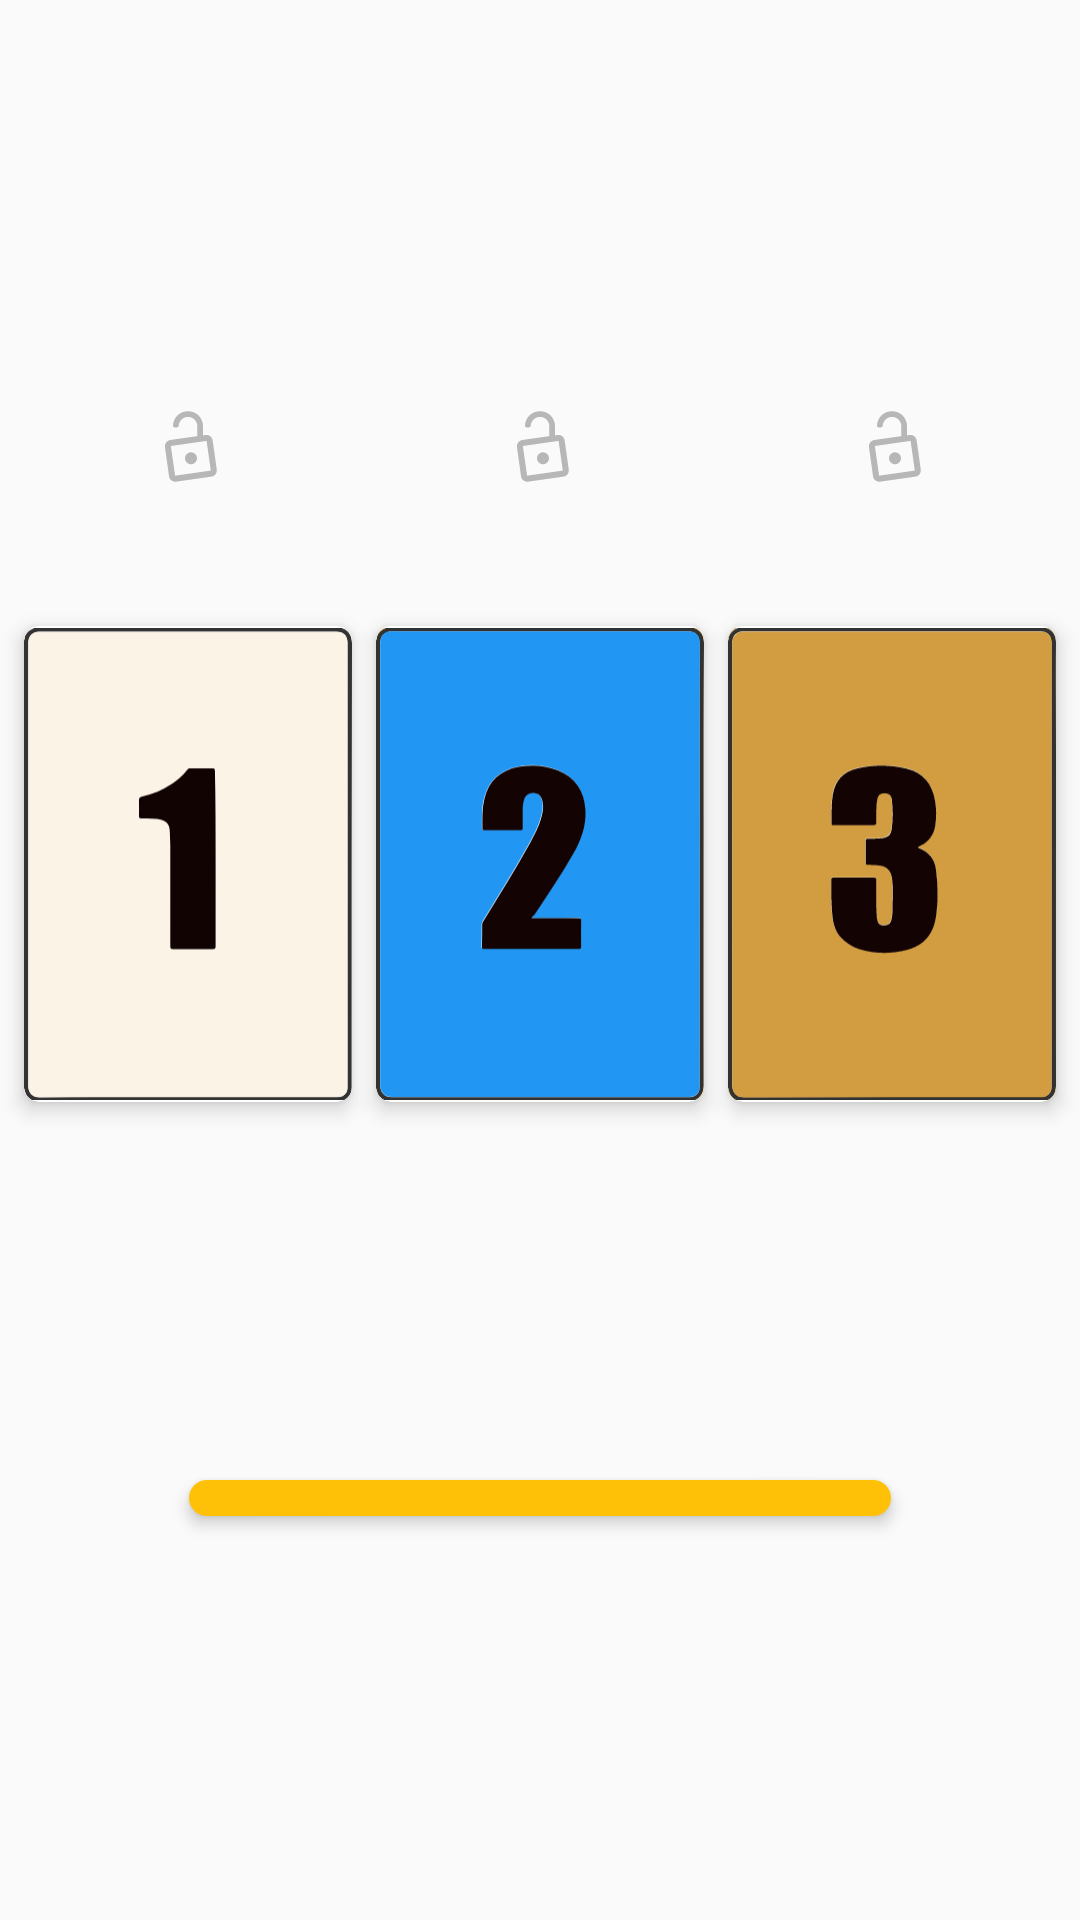

Write the Android layout XML for this screen, with the resource values it uses.
<!-- AndroidManifest.xml: application theme AppTheme -->
<!-- res/layout/fragment_comix_genertor.xml -->
<?xml version="1.0" encoding="utf-8"?>
<android.support.constraint.ConstraintLayout
    xmlns:android="http://schemas.android.com/apk/res/android"

    xmlns:app="http://schemas.android.com/apk/res-auto"
    xmlns:tools="http://schemas.android.com/tools"
    xmlns:fbutton="http://schemas.android.com/apk/res-auto"
    android:layout_width="match_parent"
    android:layout_height="match_parent"
    tools:context=".MainActivity"
   >


    <RelativeLayout
        android:id="@+id/relative_layout_image_lock_1"
        android:layout_width="wrap_content"
        android:layout_height="wrap_content"
        android:orientation="horizontal"
        android:padding="15dp"

        app:layout_constraintEnd_toEndOf="@+id/cv1"
        app:layout_constraintStart_toStartOf="@+id/cv1"

        app:layout_constraintTop_toTopOf="@+id/guidelinehor_lock">

        <ImageView
            android:id="@+id/image_lock_1"
            android:layout_width="24dp"
            android:layout_height="24dp"
            android:alpha=".5"
            app:srcCompat="@drawable/lock_whith_angle_lock_500" />
    </RelativeLayout>



    <android.support.v7.widget.CardView
        android:id="@+id/cv1"
        android:layout_width="0dp"
        android:layout_height="0dp"
        android:layout_marginStart="8dp"
        android:background="@drawable/cardborder"
        app:cardCornerRadius="5dp"
        app:cardElevation="4dp"
        app:layout_constraintBottom_toTopOf="@+id/guidelinehor2"
        app:layout_constraintDimensionRatio="604:875"
        app:layout_constraintEnd_toStartOf="@+id/cv2"
        app:layout_constraintHorizontal_bias="0.5"
        app:layout_constraintStart_toStartOf="parent"
        app:layout_constraintTop_toTopOf="@+id/guidelinehor1">
        <ImageView
            android:id="@+id/image_view_card_1"
            android:layout_width="match_parent"
            android:layout_height="match_parent"
            android:layout_alignParentTop="true"
            android:layout_marginTop="0dp"
            android:visibility="visible"
            app:srcCompat="@drawable/ic_card_1"
            tools:layout_editor_absoluteX="6dp"
            tools:layout_editor_absoluteY="8dp" />
        <RelativeLayout
            android:id="@+id/card_1_border_layout"
            android:layout_width="match_parent"
            android:layout_height="match_parent">


        </RelativeLayout>
    </android.support.v7.widget.CardView>

    <RelativeLayout
        android:id="@+id/relative_layout_image_lock_2"
        android:layout_width="wrap_content"
        android:layout_height="wrap_content"
        android:orientation="horizontal"
        android:padding="15dp"

        app:layout_constraintEnd_toEndOf="@+id/cv2"
        app:layout_constraintStart_toStartOf="@+id/cv2"

        app:layout_constraintTop_toTopOf="@+id/guidelinehor_lock">

        <ImageView
            android:id="@+id/image_lock_2"
            android:layout_width="24dp"
            android:layout_height="24dp"
            android:alpha=".5"
            app:srcCompat="@drawable/lock_whith_angle_lock_500" />
    </RelativeLayout>

    <android.support.v7.widget.CardView
        android:id="@+id/cv2"
        android:layout_width="0dp"
        android:layout_height="0dp"
        android:layout_marginStart="8dp"
        android:layout_marginEnd="8dp"
        android:background="@drawable/cardborder"
        app:cardCornerRadius="5dp"
        app:cardElevation="4dp"
        app:layout_constraintBottom_toBottomOf="@+id/cv1"
        app:layout_constraintDimensionRatio="604:875"
        app:layout_constraintEnd_toStartOf="@+id/cv3"
        app:layout_constraintHorizontal_bias="0.5"
        app:layout_constraintStart_toEndOf="@+id/cv1"
        app:layout_constraintTop_toTopOf="@+id/cv1">

            <ImageView
                android:id="@+id/image_view_card_2"
                android:layout_width="match_parent"
                android:layout_height="match_parent"
                android:layout_alignParentTop="true"
                android:layout_marginTop="0dp"
                app:srcCompat="@drawable/ic_card_2"
                tools:layout_editor_absoluteX="6dp"
                tools:layout_editor_absoluteY="8dp" />

        <RelativeLayout
        android:id="@+id/card_2_border_layout"
        android:layout_width="match_parent"
        android:layout_height="match_parent">
        </RelativeLayout>
    </android.support.v7.widget.CardView>

    <RelativeLayout
        android:id="@+id/relative_layout_image_lock_3"
        android:layout_width="wrap_content"
        android:layout_height="wrap_content"
        android:orientation="horizontal"
        android:padding="15dp"
        app:layout_constraintEnd_toEndOf="@+id/cv3"
        app:layout_constraintStart_toStartOf="@+id/cv3"
        app:layout_constraintTop_toTopOf="@+id/guidelinehor_lock">

        <ImageView
            android:id="@+id/image_lock_3"
            android:layout_width="24dp"
            android:layout_height="24dp"
            android:alpha=".5"
            app:srcCompat="@drawable/lock_whith_angle_lock_500" />
    </RelativeLayout>


    <android.support.v7.widget.CardView
        android:id="@+id/cv3"
        android:layout_width="0dp"
        android:layout_height="0dp"
        android:layout_marginEnd="8dp"
        android:background="@drawable/cardborder"
        app:cardCornerRadius="5dp"
        app:cardElevation="4dp"
        app:layout_constraintBottom_toBottomOf="@+id/cv2"
        app:layout_constraintDimensionRatio="604:875"
        app:layout_constraintEnd_toEndOf="parent"
        app:layout_constraintStart_toEndOf="@+id/cv2"
        app:layout_constraintTop_toTopOf="@+id/cv2">



            <ImageView
                android:id="@+id/image_view_card_3"
                android:layout_width="match_parent"
                android:layout_height="match_parent"

                android:layout_alignParentTop="true"
                android:layout_marginTop="0dp"
                app:srcCompat="@drawable/ic_card_3"
                tools:layout_editor_absoluteX="6dp"
                tools:layout_editor_absoluteY="8dp" />
        <RelativeLayout
        android:id="@+id/card_3_border_layout"
        android:layout_width="match_parent"
        android:layout_height="match_parent">
        </RelativeLayout>

    </android.support.v7.widget.CardView>


    <ImageButton
        android:id="@+id/button_generate_commix"
        android:layout_width="0dp"
        android:layout_height="wrap_content"
        android:background="@drawable/btn_rounded"
        android:elevation="3dp"
        android:padding="6dp"


        android:theme="@style/MyButton"
        app:layout_constraintBottom_toTopOf="@+id/guidelinehor3"
        app:layout_constraintEnd_toEndOf="parent"
        app:layout_constraintStart_toStartOf="parent"
        app:layout_constraintTop_toTopOf="@+id/guidelinehor3"
        app:layout_constraintWidth_percent="0.65"
        app:srcCompat="@drawable/round_arrows_bouce_white_big" />



    <android.support.constraint.Guideline
        android:id="@+id/guidelinehor1"
        android:layout_width="wrap_content"
        android:layout_height="wrap_content"
        android:orientation="horizontal"
        app:layout_constraintGuide_percent="0.20" />


    <android.support.constraint.Guideline
        android:id="@+id/guidelinehor_lock"
        android:layout_width="wrap_content"
        android:layout_height="wrap_content"
        android:orientation="horizontal"
        app:layout_constraintGuide_percent="0.19" />

    <android.support.constraint.Guideline
        android:id="@+id/guidelinehor2"
        android:layout_width="wrap_content"
        android:layout_height="wrap_content"
        android:orientation="horizontal"
        app:layout_constraintGuide_percent="0.70" />

    <android.support.constraint.Guideline
        android:id="@+id/guidelinehor3"
        android:layout_width="wrap_content"
        android:layout_height="wrap_content"
        android:orientation="horizontal"
        app:layout_constraintGuide_percent="0.78" />

</android.support.constraint.ConstraintLayout>
    
<!-- resources referenced by this layout -->
<resources>
  <!-- drawable btn_rounded (drawable) -->
  <?xml version="1.0" encoding="utf-8"?>
      <shape xmlns:android="http://schemas.android.com/apk/res/android">
          <solid android:color="#FFC107"/>
          <corners android:radius="10dp"/>
      </shape>
  <!-- drawable cardborder (drawable) -->
  <?xml version="1.0" encoding="utf-8"?>
  <shape xmlns:android="http://schemas.android.com/apk/res/android" android:shape="rectangle" >
  
      <stroke android:width="3dip" android:color="#FF757575"/>
      <corners android:radius="4dp"/>
  </shape>
  <!-- drawable ic_card_1: vector/xml drawable (drawable, 2707 chars, omitted) -->
  <!-- drawable ic_card_2: vector/xml drawable (drawable, 3114 chars, omitted) -->
  <!-- drawable ic_card_3: vector/xml drawable (drawable, 3809 chars, omitted) -->
  <!-- drawable lock_whith_angle_lock_500: vector/xml drawable (drawable, 6113 chars, omitted) -->
  <style name="MyButton" parent="Theme.AppCompat.Light">
          <item name="colorControlHighlight">@color/colorPrimaryDark</item>
          <item name="colorButtonNormal">@color/colorPrimary</item>
  
      </style>
  <style name="AppTheme" parent="Theme.AppCompat.Light.NoActionBar">
          
          <item name="colorPrimary">@color/colorPrimary</item>
          <item name="colorPrimaryDark">@color/colorPrimaryDark</item>
          <item name="colorAccent">@color/colorAccent</item>
      </style>
  <color name="colorPrimaryDark">#ffa000</color>
  <color name="colorPrimary">#ffc107</color>
  <color name="colorAccent">#FFEB3B</color>
</resources>
